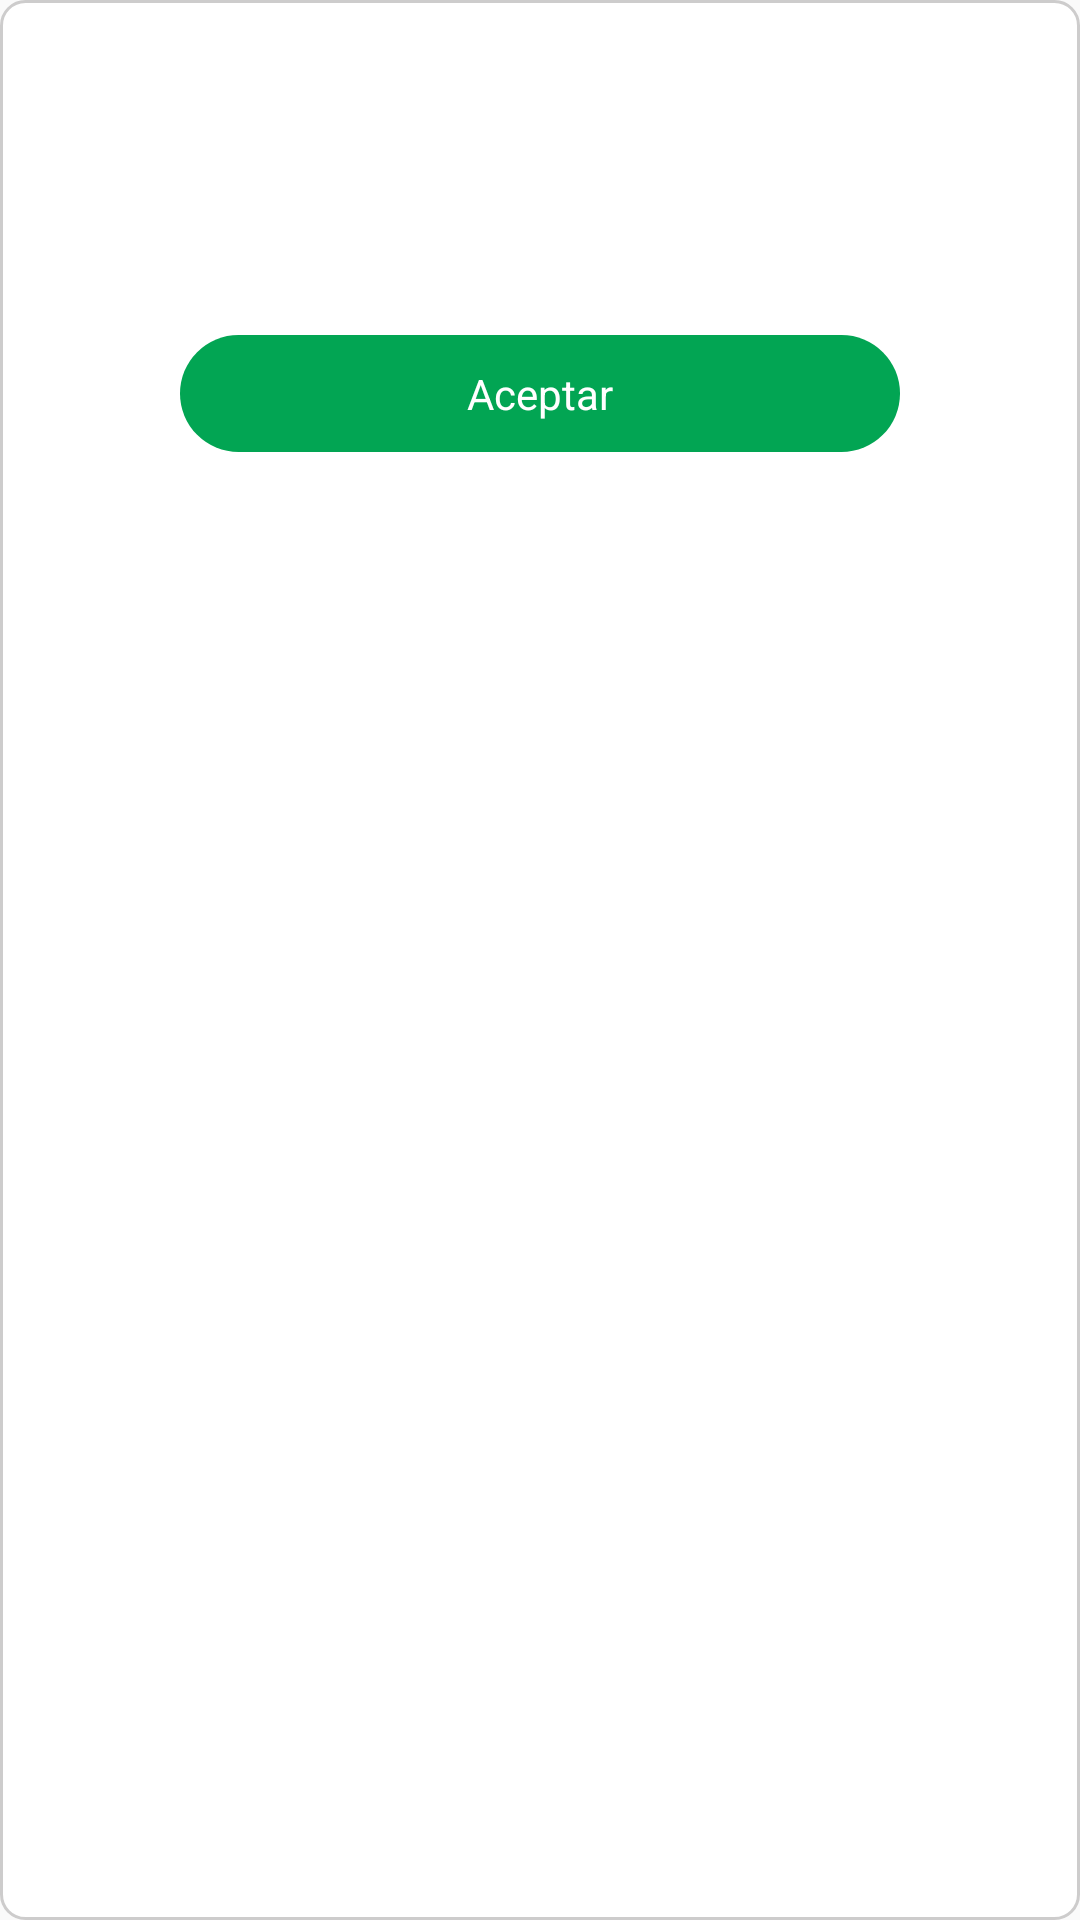

Write the Android layout XML for this screen, with the resource values it uses.
<!-- AndroidManifest.xml: application theme AppTheme -->
<!-- res/layout/dialog_message_layout.xml -->
<?xml version="1.0" encoding="utf-8"?>
<LinearLayout
        xmlns:android="http://schemas.android.com/apk/res/android"
        xmlns:app="http://schemas.android.com/apk/res-auto"
        android:orientation="vertical"
        android:layout_width="match_parent"
        android:background="@drawable/white_round_rectangle"
        android:layout_height="match_parent">


    <TextView
            android:id="@+id/tvTitle_DiagNot"
            android:layout_width="match_parent"
            android:layout_height="wrap_content"
            android:textSize="16sp"
            android:textColor="@color/colorPrimary"
            android:gravity="center"
            android:layout_marginTop="30dp"
    />

    <TextView
            android:id="@+id/tvSubTitle_DiagNot"
            android:layout_width="match_parent"
            android:layout_height="wrap_content"
            android:textSize="14sp"
            android:textColor="@color/colorPrimary"
            android:gravity="center"
            android:layout_marginLeft="10dp"
            android:layout_marginRight="10dp"
            android:layout_marginTop="10dp"
            android:layout_marginBottom="30dp"
    />


    <View
            android:id="@+id/guideView"
            android:layout_width="match_parent"
            android:layout_height="1dp"
            android:background="@color/colorPrimary"
            android:visibility="invisible"
    />


    <TextView
            android:id="@+id/tvAccept_DiagNot"
            android:layout_width="match_parent"
            android:layout_height="wrap_content"
            android:textSize="14sp"
            android:textColor="@color/colorWhite"
            android:gravity="center"
            android:text="@string/acept"
            android:paddingTop="10dp"
            android:paddingBottom="10dp"
            android:background="@drawable/red_round_rectangle"
            android:layout_marginRight="60dp"
            android:layout_marginLeft="60dp"
            android:layout_marginBottom="15dp"

        />




</LinearLayout>
<!-- resources referenced by this layout -->
<resources>
  <color name="colorPrimary">#02A553</color>
  <color name="colorWhite">#FFFFFF</color>
  <!-- drawable red_round_rectangle (drawable) -->
  <shape xmlns:android="http://schemas.android.com/apk/res/android"
      android:shape="rectangle">
  
      <corners
          android:bottomLeftRadius="24dp"
          android:topLeftRadius="24dp"
          android:bottomRightRadius="24dp"
          android:topRightRadius="24dp"
          />
  
  
      <solid
          android:color="@color/colorPrimary">
      </solid>
  
  
  </shape>
  <!-- drawable white_round_rectangle (drawable) -->
  <shape xmlns:android="http://schemas.android.com/apk/res/android"
      android:shape="rectangle">
      <solid
          android:color="@color/colorWhite">
      </solid>
      <corners
          android:bottomLeftRadius="8dp"
          android:topLeftRadius="8dp"
          android:bottomRightRadius="8dp"
          android:topRightRadius="8dp"
          />
  
      <stroke android:width="1dp" android:color="@color/colorGrayTr" />
  
  
  
  
  
  </shape>
  <string name="acept">Aceptar</string>
  <style name="AppTheme" parent="Theme.AppCompat.Light.NoActionBar">
          
          <item name="colorPrimary">@color/colorPrimary</item>
          <item name="colorPrimaryDark">@color/colorPrimaryDark</item>
          <item name="colorAccent">@color/colorAccent</item>
          <item name="fontFamily">@font/trade_gothic_regular</item>
  
      </style>
  <color name="colorGrayTr">#F0CAC9C9</color>
  <color name="colorPrimaryDark">#02A553</color>
  <color name="colorAccent">#02A553</color>
</resources>
